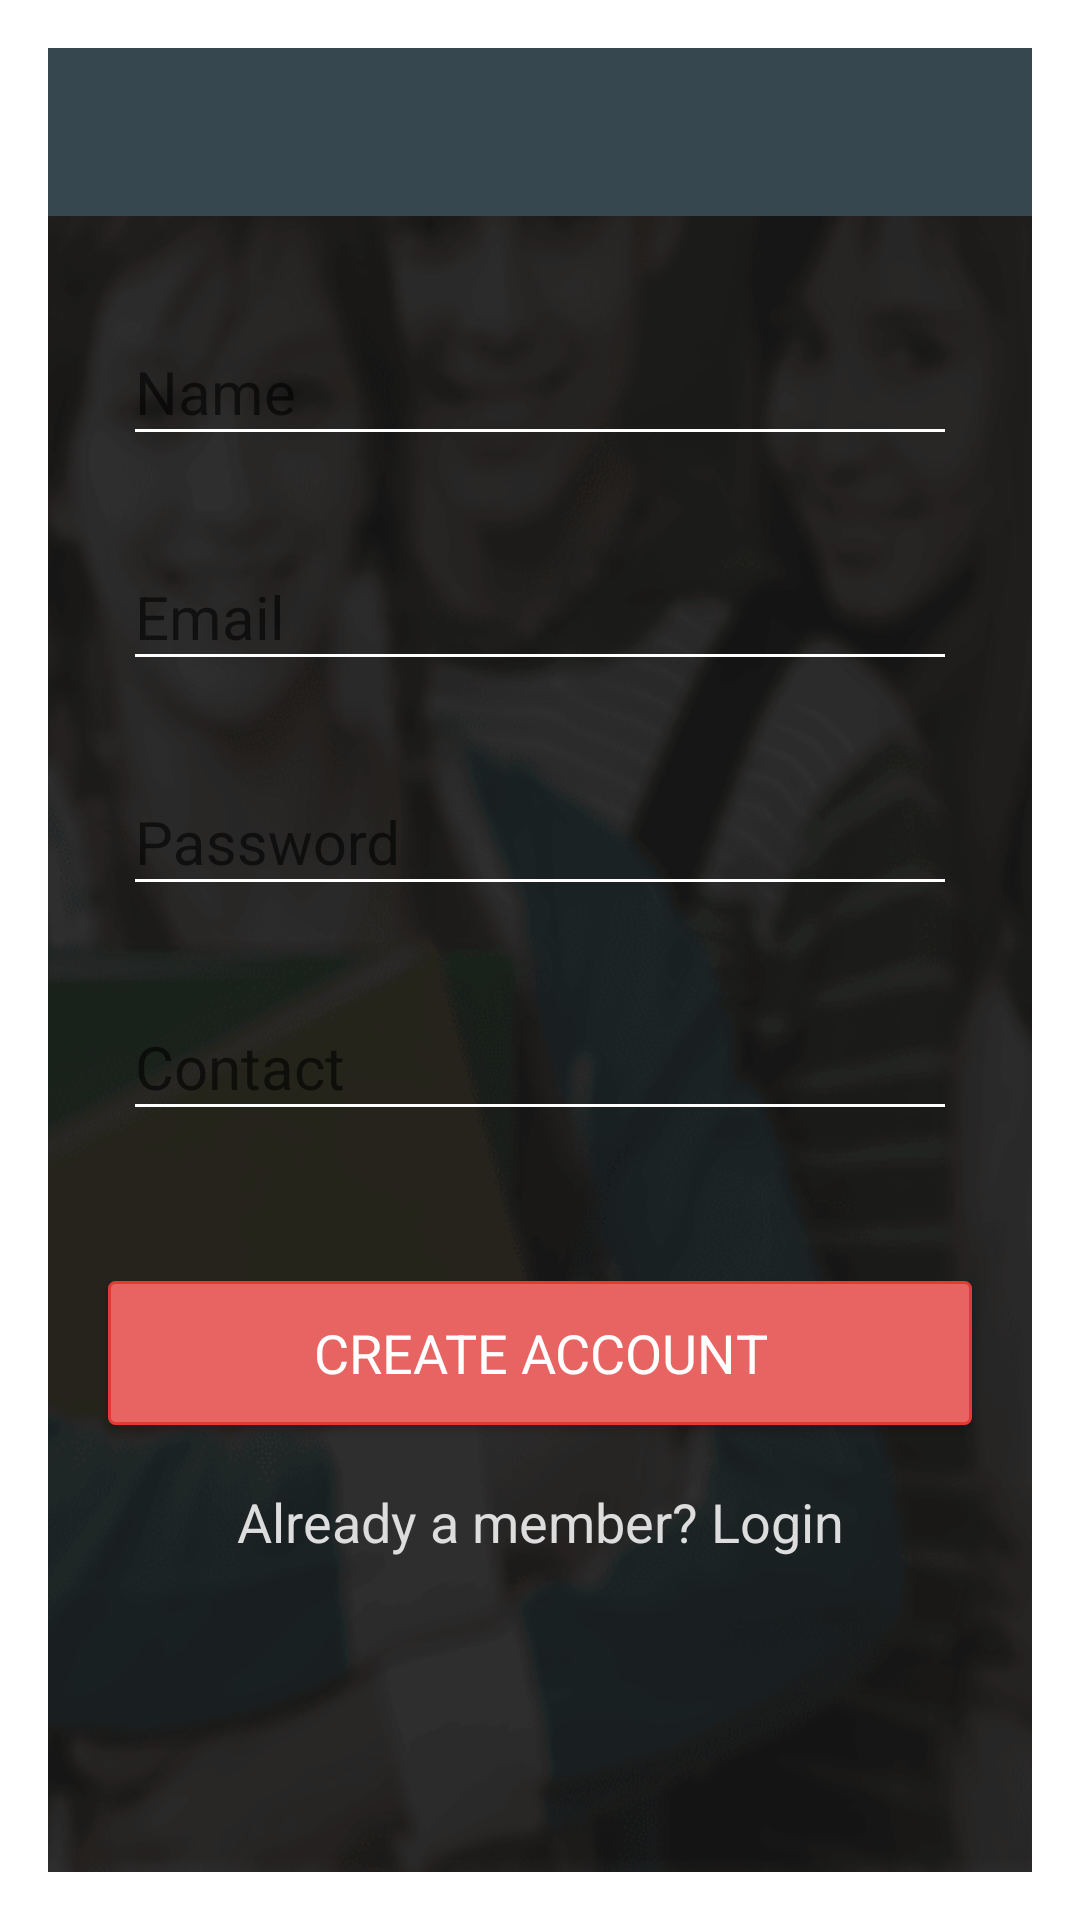

The Android layout XML behind this screen, and the referenced resources:
<!-- AndroidManifest.xml: application theme AppTheme -->
<!-- res/layout/layout_add_account.xml -->
<LinearLayout xmlns:android="http://schemas.android.com/apk/res/android"
    xmlns:tools="http://schemas.android.com/tools"
    android:layout_width="match_parent"
    android:layout_height="match_parent"
    android:background="@mipmap/login_background"
    android:orientation="vertical"
    tools:context=".activity.Login">

    <include
        android:id="@+id/toolbar"
        layout="@layout/toolbar" />

    
    <FrameLayout
        android:layout_width="match_parent"
        android:layout_height="match_parent"
        android:visibility="visible">

        <ScrollView
            android:id="@+id/login_form"
            android:layout_width="match_parent"
            android:layout_height="match_parent">

            <LinearLayout
                android:id="@+id/email_login_form"
                android:layout_width="match_parent"
                android:layout_height="wrap_content"
                android:orientation="vertical">


                <LinearLayout
                    android:layout_width="match_parent"
                    android:layout_height="wrap_content"
                    android:layout_marginTop="25dp"
                    android:orientation="vertical">


                    <android.support.design.widget.TextInputLayout
                        android:layout_width="match_parent"
                        android:layout_height="wrap_content"
                        android:paddingLeft="25dp"
                        android:paddingRight="25dp">

                        <EditText
                            android:id="@+id/editTextName"
                            android:layout_width="match_parent"
                            android:layout_height="wrap_content"
                            android:layout_marginBottom="20dp"
                            android:hint="Name"
                            android:inputType="textPersonName"
                            android:maxLines="1"
                            android:singleLine="true"
                            android:textSize="20sp" />

                    </android.support.design.widget.TextInputLayout>


                    <android.support.design.widget.TextInputLayout
                        android:layout_width="match_parent"
                        android:layout_height="wrap_content"
                        android:paddingLeft="25dp"
                        android:paddingRight="25dp">

                        <EditText
                            android:id="@+id/editTextEmail"
                            android:layout_width="match_parent"
                            android:layout_height="wrap_content"
                            android:layout_marginBottom="20dp"
                            android:hint="@string/prompt_email"
                            android:inputType="textEmailAddress"
                            android:maxLines="1"
                            android:singleLine="true"
                            android:textSize="20sp" />

                    </android.support.design.widget.TextInputLayout>

                    <android.support.design.widget.TextInputLayout
                        android:layout_width="match_parent"
                        android:layout_height="wrap_content"
                        android:paddingLeft="25dp"
                        android:paddingRight="25dp">

                        <EditText
                            android:id="@+id/editTextPassword"
                            android:layout_width="match_parent"
                            android:layout_height="wrap_content"
                            android:layout_marginBottom="20dp"
                            android:hint="@string/prompt_password"
                            android:inputType="textPassword"
                            android:maxLines="1"
                            android:singleLine="true"
                            android:textSize="20sp" />

                    </android.support.design.widget.TextInputLayout>

                    <android.support.design.widget.TextInputLayout
                        android:layout_width="match_parent"
                        android:layout_height="wrap_content"
                        android:paddingLeft="25dp"
                        android:paddingRight="25dp">

                        <EditText
                            android:id="@+id/editTextContact"
                            android:layout_width="match_parent"
                            android:layout_height="wrap_content"
                            android:layout_marginBottom="20dp"
                            android:hint="Contact"
                            android:imeActionId="@+id/editTextCreate"
                            android:imeActionLabel="Create"
                            android:imeOptions="actionUnspecified"
                            android:inputType="phone"
                            android:maxLines="1"
                            android:singleLine="true"
                            android:textSize="20sp" />

                    </android.support.design.widget.TextInputLayout>

                    <Button
                        android:id="@+id/buttonCreateAccount"
                        style="?android:textAppearanceSmall"
                        android:layout_width="match_parent"
                        android:layout_height="wrap_content"
                        android:layout_marginLeft="20dp"
                        android:layout_marginRight="20dp"
                        android:layout_marginTop="30dp"
                        android:background="@drawable/bg_btn_add_student"
                        android:text="Create Account"
                        android:textColor="@color/colorWhite"
                        android:textSize="18sp" />

                    <TextView
                        android:id="@+id/textViewLogin"
                        android:layout_width="match_parent"
                        android:layout_height="wrap_content"
                        android:layout_marginTop="20dp"
                        android:gravity="center"
                        android:text="@string/alreadyAMember"
                        android:textColor="@color/colorOffWhite"
                        android:textSize="18sp" />

                </LinearLayout>

            </LinearLayout>

        </ScrollView>

        <LinearLayout
            android:id="@+id/linearLayoutProgress"
            android:layout_width="match_parent"
            android:layout_height="match_parent"
            android:background="#AA000000"
            android:clickable="true"
            android:gravity="center"
            android:orientation="horizontal"
            android:visibility="gone">

            <ProgressBar
                android:layout_width="wrap_content"
                android:layout_height="wrap_content"
                android:padding="10dp" />

            <TextView
                android:layout_width="wrap_content"
                android:layout_height="wrap_content"
                android:text="@string/authenticating"
                android:textColor="@color/colorWhite"
                android:textSize="@dimen/text_size_normal" />

        </LinearLayout>

    </FrameLayout>

</LinearLayout>
<!-- res/layout/toolbar.xml (included above) -->
<?xml version="1.0" encoding="utf-8"?>
<android.support.v7.widget.Toolbar xmlns:android="http://schemas.android.com/apk/res/android"
    android:id="@+id/toolbar"
    android:layout_width="match_parent"
    android:layout_height="?attr/actionBarSize"
    android:background="#37474f"
    android:theme="@style/AppTheme.AppBarOverlay">

</android.support.v7.widget.Toolbar>
<!-- resources referenced by this layout -->
<resources>
  <color name="colorOffWhite">#DDD</color>
  <color name="colorWhite">#FFF</color>
  <dimen name="text_size_normal">20sp</dimen>
  <!-- drawable bg_btn_add_student (drawable) -->
  <?xml version="1.0" encoding="utf-8"?>
  <selector xmlns:android="http://schemas.android.com/apk/res/android">
  
      <item android:state_pressed="true">
          <shape>
  
              <solid android:color="@color/colorButton"></solid>
              <corners android:radius="2dp"></corners>
          </shape>
      </item>
      <item>
          <shape>
              <stroke android:width="1dp" android:color="#e53935"></stroke>
              <solid android:color="@color/MainThemeColor"></solid>
              <corners android:radius="2dp"></corners>
          </shape>
      </item>
  
  </selector>
  <!-- mipmap login_background: png bitmap (mipmap-xxhdpi, 52212 bytes) -->
  <string name="alreadyAMember">Already a member? Login</string>
  <string name="authenticating">Authenticating...</string>
  <string name="prompt_email">Email</string>
  <string name="prompt_password">Password</string>
  <style name="AppTheme.AppBarOverlay" parent="ThemeOverlay.AppCompat.Dark.ActionBar" />
  <style name="AppTheme" parent="Theme.AppCompat.Light.Dialog">
          
          <item name="colorPrimary">@color/colorPrimary</item>
          <item name="colorPrimaryDark">@color/colorPrimaryDark</item>
          <item name="colorAccent">@color/colorAccent</item>
          <item name="android:textColorSecondary">@color/colorWhite</item>
      </style>
  <color name="colorButton">#e53935</color>
  <color name="MainThemeColor">#e86462</color>
  <color name="colorPrimary">#1D6ECC</color>
  <color name="colorPrimaryDark">#1E7EC8</color>
  <color name="colorAccent">#FFF</color>
</resources>
